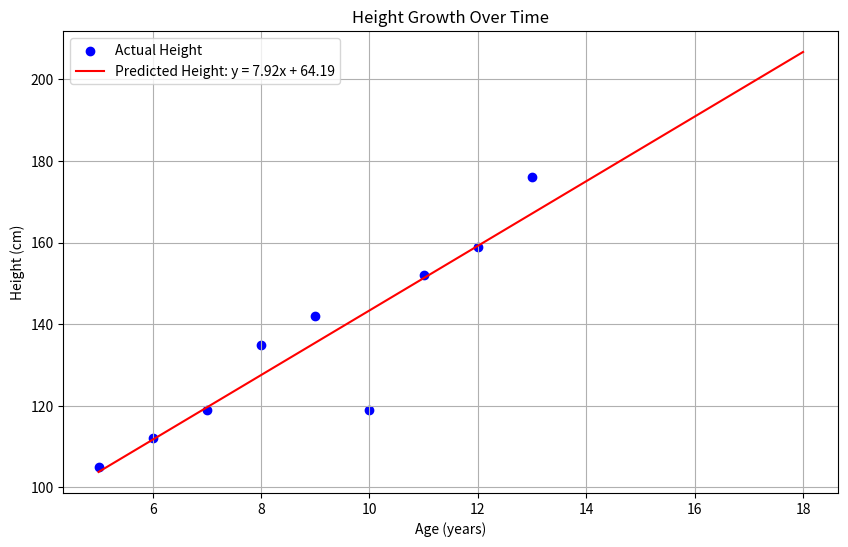

Python code for this plot:
import matplotlib.pyplot as plt
import numpy as np

# 딸의 나이와 키 데이터를 입력합니다.
# 예를 들어, (나이, 키) 데이터
age = np.array([5, 6, 7, 8, 9, 10, 11, 12, 13])
height = np.array([105, 112, 119, 135, 142, 119, 152, 159, 176])  # 대략적인 데이터로, 실제 데이터를 입력하면 됩니다.

# 단순 선형 회귀 모델을 사용하여 방정식을 찾습니다.
# y = ax + b 형태의 방정식을 찾습니다.
a, b = np.polyfit(age, height, 1)  # 1차 방정식을 찾습니다.

# 예측값 계산
age_future = np.linspace(5, 18, 100)  # 5세부터 18세까지 나이를 설정합니다.
height_pred = a * age_future + b  # 예측된 키를 계산합니다.

# 그래프를 그립니다.
plt.figure(figsize=(10, 6))
plt.scatter(age, height, color='blue', label='Actual Height')
plt.plot(age_future, height_pred, color='red', label=f'Predicted Height: y = {a:.2f}x + {b:.2f}')
plt.title('Height Growth Over Time')
plt.xlabel('Age (years)')
plt.ylabel('Height (cm)')
plt.legend()
plt.grid(True)
plt.show()

# 방정식과 예측을 설명합니다.
print(f"딸의 키 성장 방정식은 y = {a:.2f}x + {b:.2f} 입니다.")
print("이 방정식은 나이가 x일 때 키 y를 예측합니다.")
print("예를 들어, 나이가 14세일 때 예상 키는 다음과 같습니다.")
age_14 = 14
predicted_height_14 = a * age_14 + b
print(f"예상 키: {predicted_height_14:.2f} cm")

# 데이터 프레임으로 실제 값과 예측 값을 비교하는 표를 생성합니다.
import pandas as pd
df_comparison = pd.DataFrame({'Age': age, 'Actual Height': height})
df_comparison['Predicted Height'] = a * df_comparison['Age'] + b
print(df_comparison)
